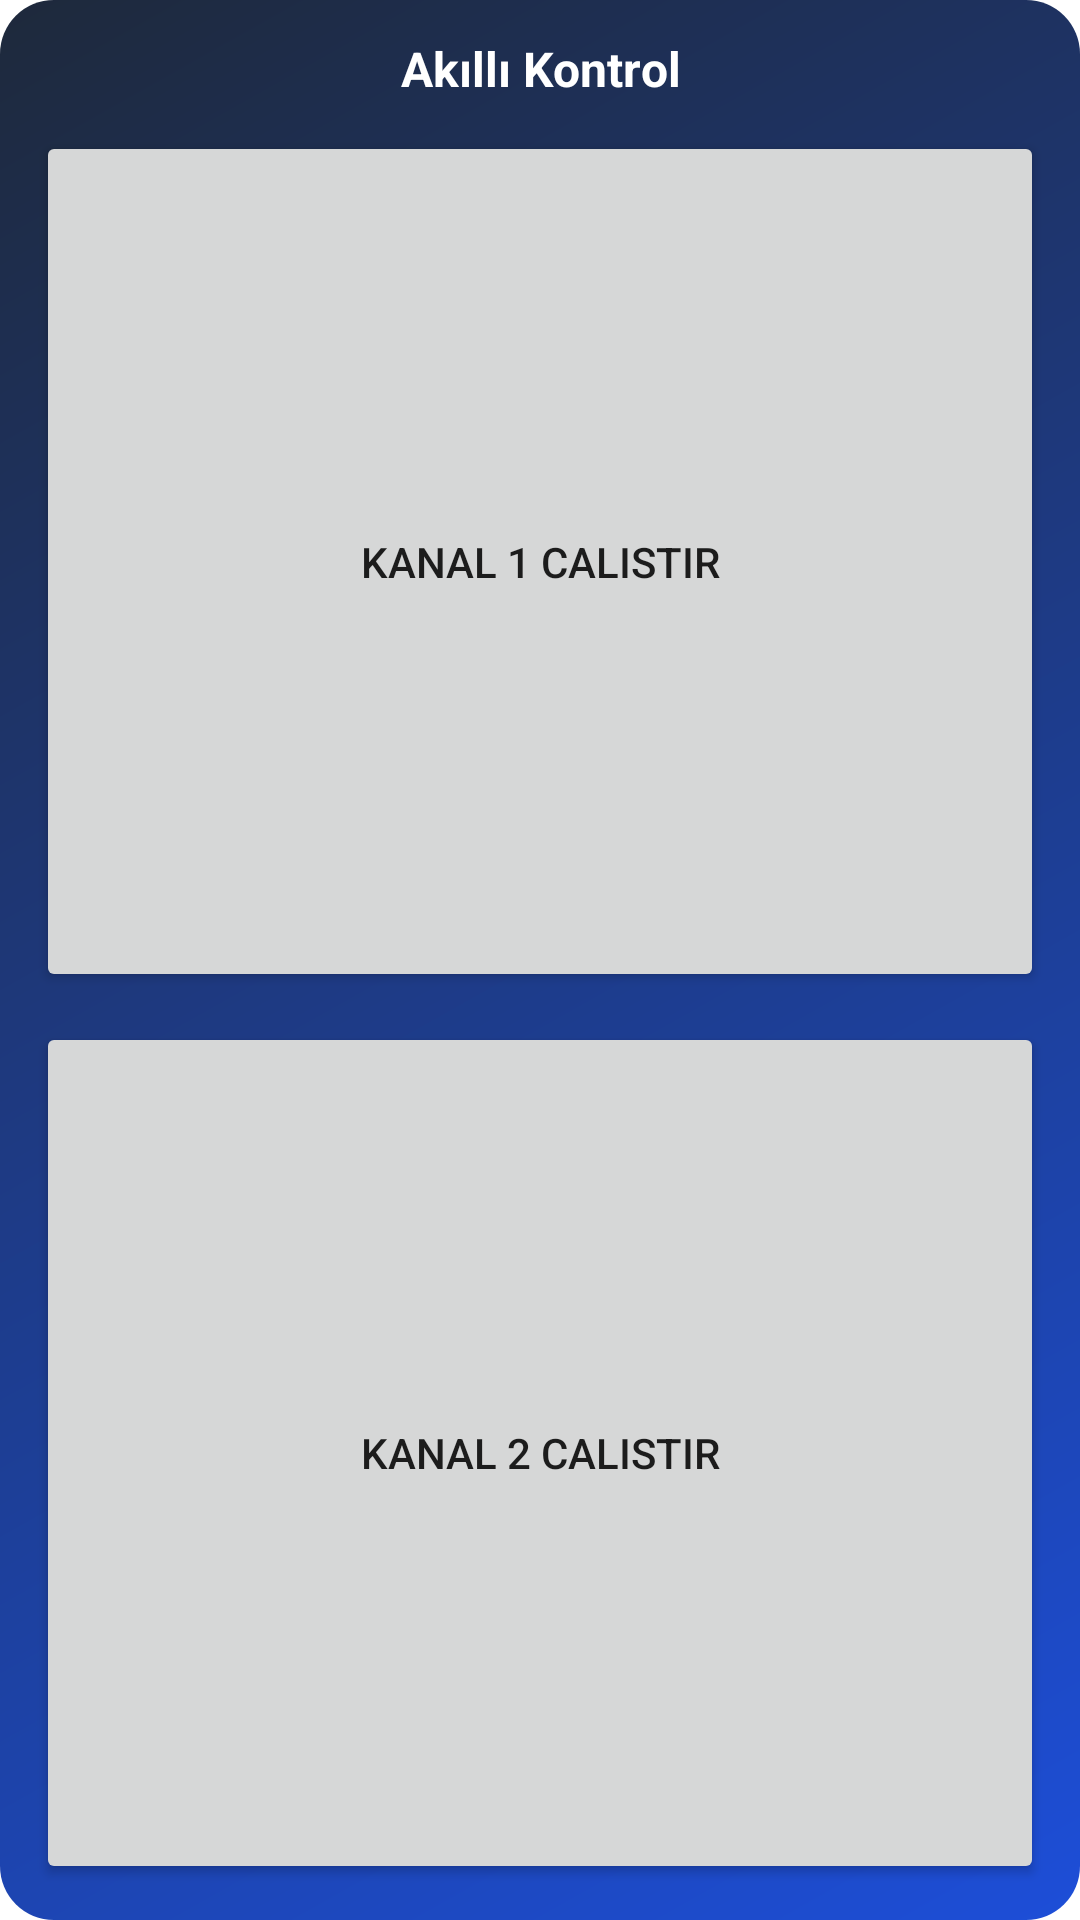

Reconstruct the res/layout file that produces this screen, plus the resources it refers to.
<!-- AndroidManifest.xml: application theme Theme.KapiAc -->
<!-- res/layout/widget_dual_relay.xml -->
<?xml version="1.0" encoding="utf-8"?>
<LinearLayout xmlns:android="http://schemas.android.com/apk/res/android"
    android:id="@+id/widgetRoot"
    android:layout_width="match_parent"
    android:layout_height="match_parent"
    android:background="@drawable/widget_background"
    android:orientation="vertical"
    android:padding="12dp">

    <TextView
        android:id="@+id/widgetTitleText"
        android:layout_width="match_parent"
        android:layout_height="wrap_content"
        android:gravity="center_horizontal"
        android:text="@string/app_name"
        android:textColor="#FFFFFF"
        android:textSize="16sp"
        android:textStyle="bold" />

    <LinearLayout
        android:layout_width="match_parent"
        android:layout_height="0dp"
        android:layout_marginTop="10dp"
        android:layout_weight="1"
        android:gravity="center"
        android:orientation="vertical">

        <Button
            android:id="@+id/widgetRelay1Button"
            android:layout_width="match_parent"
            android:layout_height="0dp"
            android:layout_weight="1"
            android:text="@string/relay1_action_button" />

        <Button
            android:id="@+id/widgetRelay2Button"
            android:layout_width="match_parent"
            android:layout_height="0dp"
            android:layout_marginTop="10dp"
            android:layout_weight="1"
            android:text="@string/relay2_action_button" />
    </LinearLayout>

</LinearLayout>
<!-- resources referenced by this layout -->
<resources>
  <!-- drawable widget_background (drawable) -->
  <?xml version="1.0" encoding="utf-8"?>
  <shape xmlns:android="http://schemas.android.com/apk/res/android"
      android:shape="rectangle">
      <gradient
          android:angle="315"
          android:endColor="#1D4ED8"
          android:startColor="#1E293B" />
      <corners android:radius="18dp" />
  </shape>
  <string name="app_name">Akıllı Kontrol</string>
  <string name="relay1_action_button">Kanal 1 Calistir</string>
  <string name="relay2_action_button">Kanal 2 Calistir</string>
  <style name="Theme.KapiAc" parent="Theme.MaterialComponents.DayNight.NoActionBar">
          <item name="android:statusBarColor" tools:targetApi="l">#F4F1EA</item>
          <item name="colorPrimary">#0F766E</item>
          <item name="colorPrimaryVariant">#115E59</item>
          <item name="colorSecondary">#B45309</item>
      </style>
</resources>
